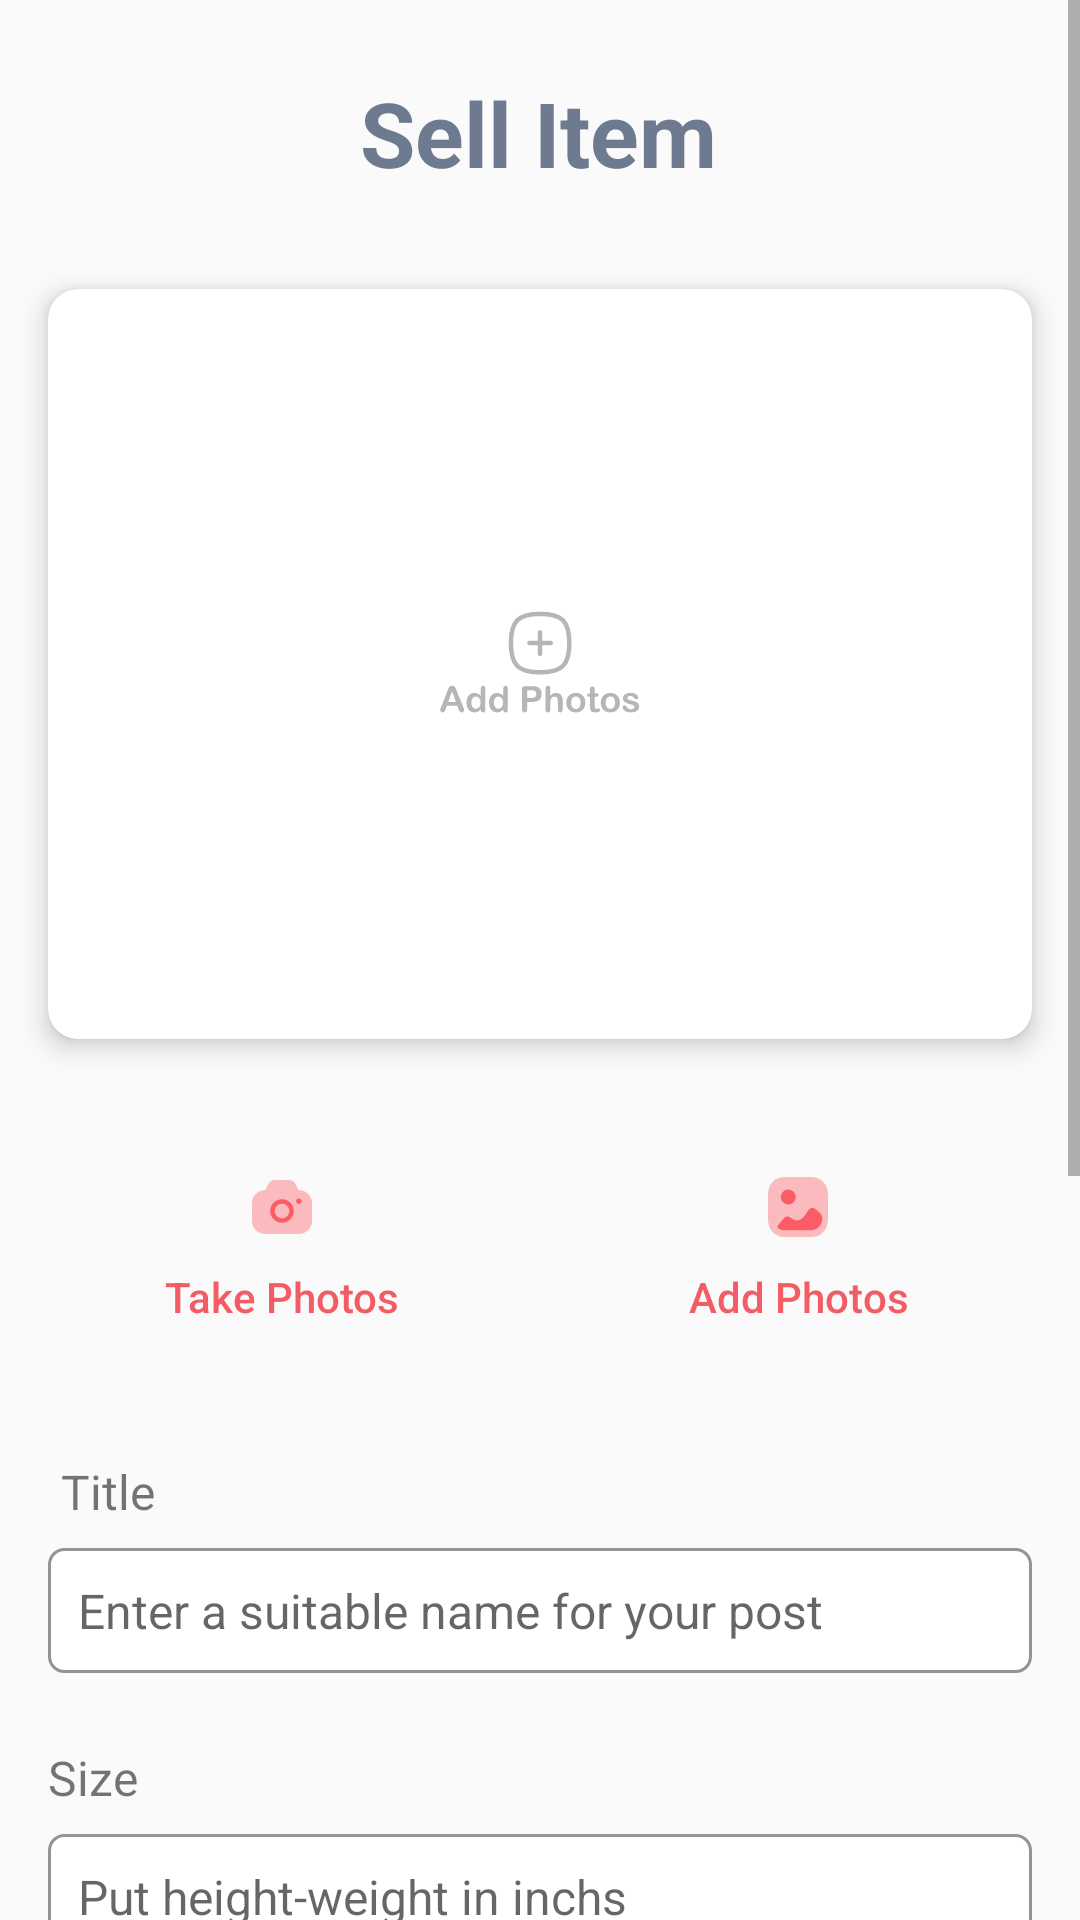

This screen was rendered from an Android layout file. Write that file and the resources it references.
<!-- AndroidManifest.xml: application theme Theme.Karu_Android_app -->
<!-- res/layout/activity_sell_art.xml -->
<?xml version="1.0" encoding="utf-8"?>
<ScrollView xmlns:android="http://schemas.android.com/apk/res/android"
    xmlns:app="http://schemas.android.com/apk/res-auto"
    xmlns:tools="http://schemas.android.com/tools"
    android:layout_width="match_parent"
    android:layout_height="match_parent"
    android:background="#fafafa"
    tools:context=".sellArt">

    <androidx.constraintlayout.widget.ConstraintLayout
        android:layout_width="match_parent"
        android:layout_height="match_parent">

        <androidx.cardview.widget.CardView
            android:id="@+id/image_holder_cardView"
            android:layout_width="match_parent"
            android:layout_height="250dp"
            android:layout_marginStart="16dp"
            android:layout_marginTop="32dp"
            android:layout_marginEnd="16dp"
            app:cardCornerRadius="10dp"
            app:cardElevation="5dp"
            app:layout_constraintEnd_toEndOf="parent"
            app:layout_constraintHorizontal_bias="0.5"
            app:layout_constraintStart_toStartOf="parent"
            app:layout_constraintTop_toBottomOf="@+id/profileTextView">

            <ImageView
                android:id="@+id/showImage"
                android:layout_width="match_parent"
                android:layout_height="match_parent"
                android:scaleType="centerInside"
                android:src="@drawable/addphotohint" />
        </androidx.cardview.widget.CardView>


        <Button
            android:id="@+id/takePhotoBTN"
            android:layout_width="0dp"
            android:layout_height="100dp"
            android:layout_marginStart="16dp"
            android:layout_marginTop="24dp"
            android:layout_marginEnd="16dp"
            android:background="@drawable/ash_background"
            android:drawableTop="@drawable/takephotos"
            android:padding="20dp"
            android:scaleType="fitCenter"
            android:text="Take Photos"
            android:onClick="takePicture"
            android:textAllCaps="false"
            android:textColor="#f35c65"
            app:layout_constraintEnd_toStartOf="@+id/addPhotoBTN"
            app:layout_constraintHorizontal_bias="0.5"
            app:layout_constraintStart_toStartOf="parent"
            app:layout_constraintTop_toBottomOf="@+id/image_holder_cardView" />

        <Button
            android:id="@+id/addPhotoBTN"
            android:layout_width="0dp"
            android:layout_height="100dp"
            android:layout_marginTop="24dp"
            android:layout_marginEnd="16dp"
            android:background="@drawable/ash_background"
            android:drawableTop="@drawable/addphotos"
            android:padding="20dp"
            android:text="Add Photos"
            android:textAllCaps="false"
            android:textColor="#f35c65"
            app:layout_constraintEnd_toEndOf="parent"
            app:layout_constraintHorizontal_bias="0.5"
            app:layout_constraintStart_toEndOf="@+id/takePhotoBTN"
            app:layout_constraintTop_toBottomOf="@+id/image_holder_cardView" />

        <Button
            android:id="@+id/publish_btn"
            android:layout_width="match_parent"
            android:layout_height="50dp"
            android:layout_marginStart="16dp"
            android:layout_marginTop="32dp"
            android:layout_marginEnd="16dp"
            android:layout_marginBottom="24dp"
            android:background="@drawable/button_design"
            android:drawableLeft="@drawable/edit"
            android:drawablePadding="16dp"
            android:drawableTint="@color/white"
            android:onClick="publish"
            android:paddingLeft="24dp"
            android:paddingRight="24dp"
            android:text="Publish"
            android:textColor="@color/white"
            app:layout_constraintBottom_toBottomOf="parent"
            app:layout_constraintEnd_toEndOf="parent"
            app:layout_constraintHorizontal_bias="0.0"
            app:layout_constraintStart_toStartOf="parent"
            app:layout_constraintTop_toBottomOf="@+id/post_price" />

        <TextView
            android:id="@+id/profileTextView"
            android:layout_width="wrap_content"
            android:layout_height="wrap_content"
            android:layout_marginTop="24dp"
            android:text="Sell Item"
            android:textAlignment="center"
            android:textColor="@color/dark_ash"
            android:textSize="30sp"
            android:textStyle="bold"
            app:layout_constraintEnd_toEndOf="parent"
            app:layout_constraintHorizontal_bias="0.498"
            app:layout_constraintStart_toStartOf="parent"
            app:layout_constraintTop_toTopOf="parent" />

        <ImageButton
            android:id="@+id/backBTN"
            android:layout_width="wrap_content"
            android:layout_height="wrap_content"
            android:layout_marginStart="16dp"
            android:layout_marginTop="24dp"
            android:backgroundTint="#fafafa"
            android:src="@drawable/leftarrow"
            app:layout_constraintBottom_toBottomOf="@+id/profileTextView"
            app:layout_constraintEnd_toEndOf="parent"
            app:layout_constraintHorizontal_bias="0.0"
            app:layout_constraintStart_toStartOf="parent"
            app:layout_constraintTop_toTopOf="parent"
            app:layout_constraintVertical_bias="1.0" />

        <TextView
            android:id="@+id/textView11"
            android:layout_width="wrap_content"
            android:layout_height="wrap_content"
            android:layout_marginStart="16dp"
            android:layout_marginTop="16dp"
            android:text="Title"
            android:textSize="16sp"
            app:layout_constraintEnd_toEndOf="parent"
            app:layout_constraintHorizontal_bias="0.014"
            app:layout_constraintStart_toStartOf="parent"
            app:layout_constraintTop_toBottomOf="@+id/addPhotoBTN" />

        <EditText
            android:id="@+id/post_title"
            android:layout_width="match_parent"
            android:layout_height="wrap_content"
            android:layout_marginStart="16dp"
            android:layout_marginTop="8dp"
            android:layout_marginEnd="16dp"
            android:background="@drawable/text_custom_background"
            android:hint="Enter a suitable name for your post"
            android:textSize="16sp"
            app:layout_constraintEnd_toEndOf="parent"
            app:layout_constraintHorizontal_bias="0.0"
            app:layout_constraintStart_toStartOf="parent"
            app:layout_constraintTop_toBottomOf="@+id/textView11" />

        <TextView
            android:id="@+id/postPrice"
            android:layout_width="wrap_content"
            android:layout_height="wrap_content"
            android:layout_marginStart="16dp"
            android:layout_marginTop="24dp"
            android:text="Size"
            android:textSize="16sp"
            app:layout_constraintEnd_toEndOf="parent"
            app:layout_constraintHorizontal_bias="0.0"
            app:layout_constraintStart_toStartOf="parent"
            app:layout_constraintTop_toBottomOf="@+id/post_title" />

        <EditText
            android:id="@+id/post_size"
            android:layout_width="match_parent"
            android:layout_height="wrap_content"
            android:layout_marginStart="16dp"
            android:layout_marginTop="8dp"
            android:layout_marginEnd="16dp"
            android:background="@drawable/text_custom_background"
            android:hint="Put height-weight in inchs"
            android:textSize="16sp"
            app:layout_constraintEnd_toEndOf="parent"
            app:layout_constraintStart_toStartOf="parent"
            app:layout_constraintTop_toBottomOf="@+id/postPrice" />

        <TextView
            android:id="@+id/postCategory"
            android:layout_width="wrap_content"
            android:layout_height="wrap_content"
            android:layout_marginStart="16dp"
            android:layout_marginTop="24dp"
            android:text="Catagory"
            android:textSize="16sp"
            app:layout_constraintEnd_toEndOf="parent"
            app:layout_constraintHorizontal_bias="0.0"
            app:layout_constraintStart_toStartOf="parent"
            app:layout_constraintTop_toBottomOf="@+id/post_size" />

        <EditText
            android:id="@+id/post_category"
            android:layout_width="match_parent"
            android:layout_height="wrap_content"
            android:layout_marginStart="16dp"
            android:layout_marginTop="8dp"
            android:layout_marginEnd="16dp"
            android:background="@drawable/text_custom_background"
            android:hint="Select a category"
            android:textSize="16sp"
            app:layout_constraintEnd_toEndOf="parent"
            app:layout_constraintStart_toStartOf="parent"
            app:layout_constraintTop_toBottomOf="@+id/postCategory" />

        <TextView
            android:id="@+id/textView17"
            android:layout_width="wrap_content"
            android:layout_height="wrap_content"
            android:layout_marginStart="16dp"
            android:layout_marginTop="24dp"
            android:text="Description"
            android:textSize="16sp"
            app:layout_constraintEnd_toEndOf="parent"
            app:layout_constraintHorizontal_bias="0.0"
            app:layout_constraintStart_toStartOf="parent"
            app:layout_constraintTop_toBottomOf="@+id/post_category" />

        <EditText
            android:id="@+id/post_description"
            android:layout_width="match_parent"
            android:layout_height="wrap_content"
            android:layout_marginStart="16dp"
            android:layout_marginTop="8dp"
            android:layout_marginEnd="16dp"
            android:background="@drawable/text_custom_background"
            android:hint="Enter proper description"
            android:textSize="16sp"
            app:layout_constraintEnd_toEndOf="parent"
            app:layout_constraintStart_toStartOf="parent"
            app:layout_constraintTop_toBottomOf="@+id/textView17" />

        <TextView
            android:id="@+id/price"
            android:layout_width="wrap_content"
            android:layout_height="wrap_content"
            android:layout_marginStart="16dp"
            android:layout_marginTop="24dp"
            android:text="Price"
            android:textSize="16sp"
            app:layout_constraintEnd_toEndOf="parent"
            app:layout_constraintHorizontal_bias="0.0"
            app:layout_constraintStart_toStartOf="parent"
            app:layout_constraintTop_toBottomOf="@+id/post_description" />

        <EditText
            android:id="@+id/post_price"
            android:layout_width="match_parent"
            android:layout_height="wrap_content"
            android:layout_marginStart="16dp"
            android:layout_marginTop="8dp"
            android:layout_marginEnd="16dp"
            android:background="@drawable/text_custom_background"
            android:hint="Enter price in taka"
            android:textSize="16sp"
            app:layout_constraintEnd_toEndOf="parent"
            app:layout_constraintStart_toStartOf="parent"
            app:layout_constraintTop_toBottomOf="@+id/price" />


    </androidx.constraintlayout.widget.ConstraintLayout>

</ScrollView>
<!-- resources referenced by this layout -->
<resources>
  <color name="dark_ash">#6D7A90</color>
  <color name="white">#FFFFFFFF</color>
  <!-- drawable addphotos (drawable) -->
  <vector xmlns:android="http://schemas.android.com/apk/res/android"
      android:width="24dp"
      android:height="24dp"
      android:viewportWidth="24"
      android:viewportHeight="24">
    <path
        android:pathData="M16.3328,22H7.6662C4.2769,22 2,19.6229 2,16.0843V7.9167C2,4.3781 4.2769,2 7.6662,2H16.3338C19.7231,2 22,4.3781 22,7.9167V16.0843C22,19.6229 19.7231,22 16.3328,22"
        android:strokeAlpha="0.4"
        android:fillColor="#FC5C65"
        android:fillAlpha="0.4"/>
    <path
        android:pathData="M11.245,8.675C11.245,10.045 10.13,11.16 8.76,11.16C7.389,11.16 6.275,10.045 6.275,8.675C6.275,7.305 7.389,6.189 8.76,6.189C10.13,6.189 11.245,7.305 11.245,8.675ZM19.4004,14.0876C19.6334,14.3136 19.8004,14.5716 19.9104,14.8466C20.2434,15.6786 20.0704,16.6786 19.7144,17.5026C19.2924,18.4836 18.4844,19.2246 17.4664,19.5486C17.0144,19.6936 16.5404,19.7556 16.0674,19.7556H7.6864C6.8524,19.7556 6.1144,19.5616 5.5094,19.1976C5.1304,18.9696 5.0634,18.4446 5.3444,18.1026C5.8144,17.5326 6.2784,16.9606 6.7464,16.3836C7.6384,15.2796 8.2394,14.9596 8.9074,15.2406C9.1784,15.3566 9.4504,15.5316 9.7304,15.7156C10.4764,16.2096 11.5134,16.8876 12.8794,16.1516C13.8131,15.641 14.3551,14.7674 14.8269,14.0069L14.8364,13.9916C14.8681,13.9407 14.8996,13.8898 14.931,13.8391C15.0914,13.5799 15.2494,13.3246 15.4284,13.0896C15.6504,12.7986 16.4744,11.8886 17.5394,12.5366C18.2184,12.9446 18.7894,13.4966 19.4004,14.0876Z"
        android:fillColor="#FC5C65"
        android:fillType="evenOdd"/>
  </vector>
  <!-- drawable button_design (drawable) -->
  <?xml version="1.0" encoding="utf-8"?>
  <ripple xmlns:android="http://schemas.android.com/apk/res/android"
      android:color="#8B0B3F8F">
  
      <item>
          <shape android:shape="rectangle">
              <corners android:radius="10dp"/>
              <solid android:color="#fc5c65"/>
  
          </shape>
      </item>
  
  </ripple>
  <!-- drawable text_custom_background (drawable) -->
  <?xml version="1.0" encoding="utf-8"?>
  <shape xmlns:android="http://schemas.android.com/apk/res/android" >
      <stroke
          android:width="1dp"
          android:color="@color/ash" />
  
      <solid android:color="#ffffff" />
  
      <padding
          android:left="10dp"
          android:right="10dp"
          android:bottom="10dp"
          android:top="10dp" />
  
      <corners android:radius="5dp" />
  </shape>
  <style name="Theme.Karu_Android_app" parent="Theme.AppCompat.Light.NoActionBar">
          
          <item name="colorPrimary">@color/scarlet_Red_dark</item>
          <item name="colorPrimaryVariant">@color/scarlet_Red_dark</item>
          <item name="colorOnPrimary">@color/white</item>
          
          <item name="colorSecondary">@color/scarlet_Red</item>
          <item name="colorSecondaryVariant">@color/scarlet_Red_dark</item>
          <item name="colorOnSecondary">@color/black</item>
          
          <item name="android:statusBarColor" tools:targetApi="l">?attr/colorOnPrimary</item>
          <item name="android:windowLightStatusBar">true</item>
          
      </style>
  <color name="ash">#919499</color>
  <color name="scarlet_Red_dark">#CA2005</color>
  <color name="scarlet_Red">#fc5c65</color>
  <color name="black">#FF000000</color>
</resources>
